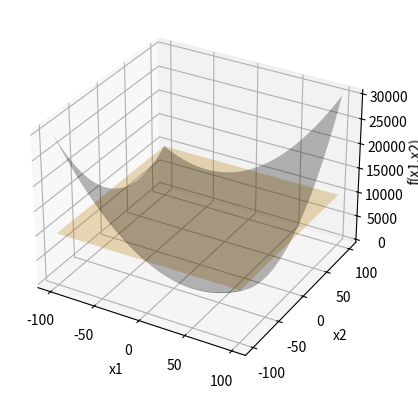
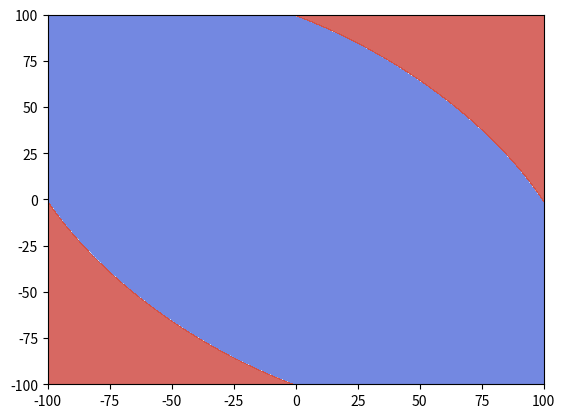

Write Python code to recreate these figures, in order.
import numpy as np
import pandas as pd
import matplotlib.pyplot as plt
from matplotlib import cm

limite = 100
a, b = np.meshgrid(np.linspace(-limite, limite, 20*limite+1),
                   np.linspace(-limite, limite, 20*limite+1))
x1 = a.ravel()
x2 = b.ravel()

# função a ser estudada
beta0 = 1
beta1 = 1
beta2 = 1
beta12 = 1
beta11 = 1
beta22 = 1
Y = np.around(beta0 + beta1*x1 + beta2*x2 + beta12*x1*x2 + beta11*x1**2 + beta22*x2**2)

corte = 10000

# cria target q é a variável a ser , dependendo da superfície
target = np.zeros(len(x1))
for i in range(len(Y)):
    if Y[i] > corte:
        target[i] = 1
    else:
        target[i] = 0

# cria uma base para modelo
base = pd.DataFrame({'x1': x1, 'x2': x2, 'Y': Y, 'target': target})
base_plot = base.sample(10000)

# cria base do plano cortado
pontos_plano_cortado = base[base['Y'] == corte]
hiperplano_corte = np.zeros(a.size).reshape(a.shape)+corte

# ############################# GRAFICO 3D Com corte threshold ##############################
fig = plt.figure()
ax = fig.add_subplot(111, projection='3d')
# ax.scatter(base_plot['x1'], base_plot['x2'], base_plot['Y'], c=base_plot['target'], cmap=plt.cm.coolwarm, marker='.', s=1, alpha=0.1, label='superficie')
# ax.scatter(pontos_plano_cortado['x1'], pontos_plano_cortado['x2'], pontos_plano_cortado['Y'], c='red', marker='o', s=2, alpha=0.9, label='hiperplano')
ax.plot_surface(a, b, hiperplano_corte, rstride=8, cstride=8, alpha=0.3, color = 'orange')
ax.plot_surface(a, b, Y.reshape(a.shape), rstride=8, cstride=8, alpha=0.3, color='black')


ax.set_xlabel('x1')
ax.set_ylabel('x2')
ax.set_zlabel('f(x1,x2)')
# ax.legend()
plt.show()


# ############################# GRAFICO 2D do hiperplano  ##############################
fig2 = plt.figure()
ax2 = fig2.add_subplot(111)
# ax2.scatter(plano_cortado['x1'], plano_cortado['x2'], marker='o')
ax2.contourf(a, b, target.reshape(a.shape), cmap=plt.cm.coolwarm, alpha=0.8)
# ax.xlabel('x1')
# ax.ylabel('x2')
# ax.gca().set_aspect('equal')

plt.show()
